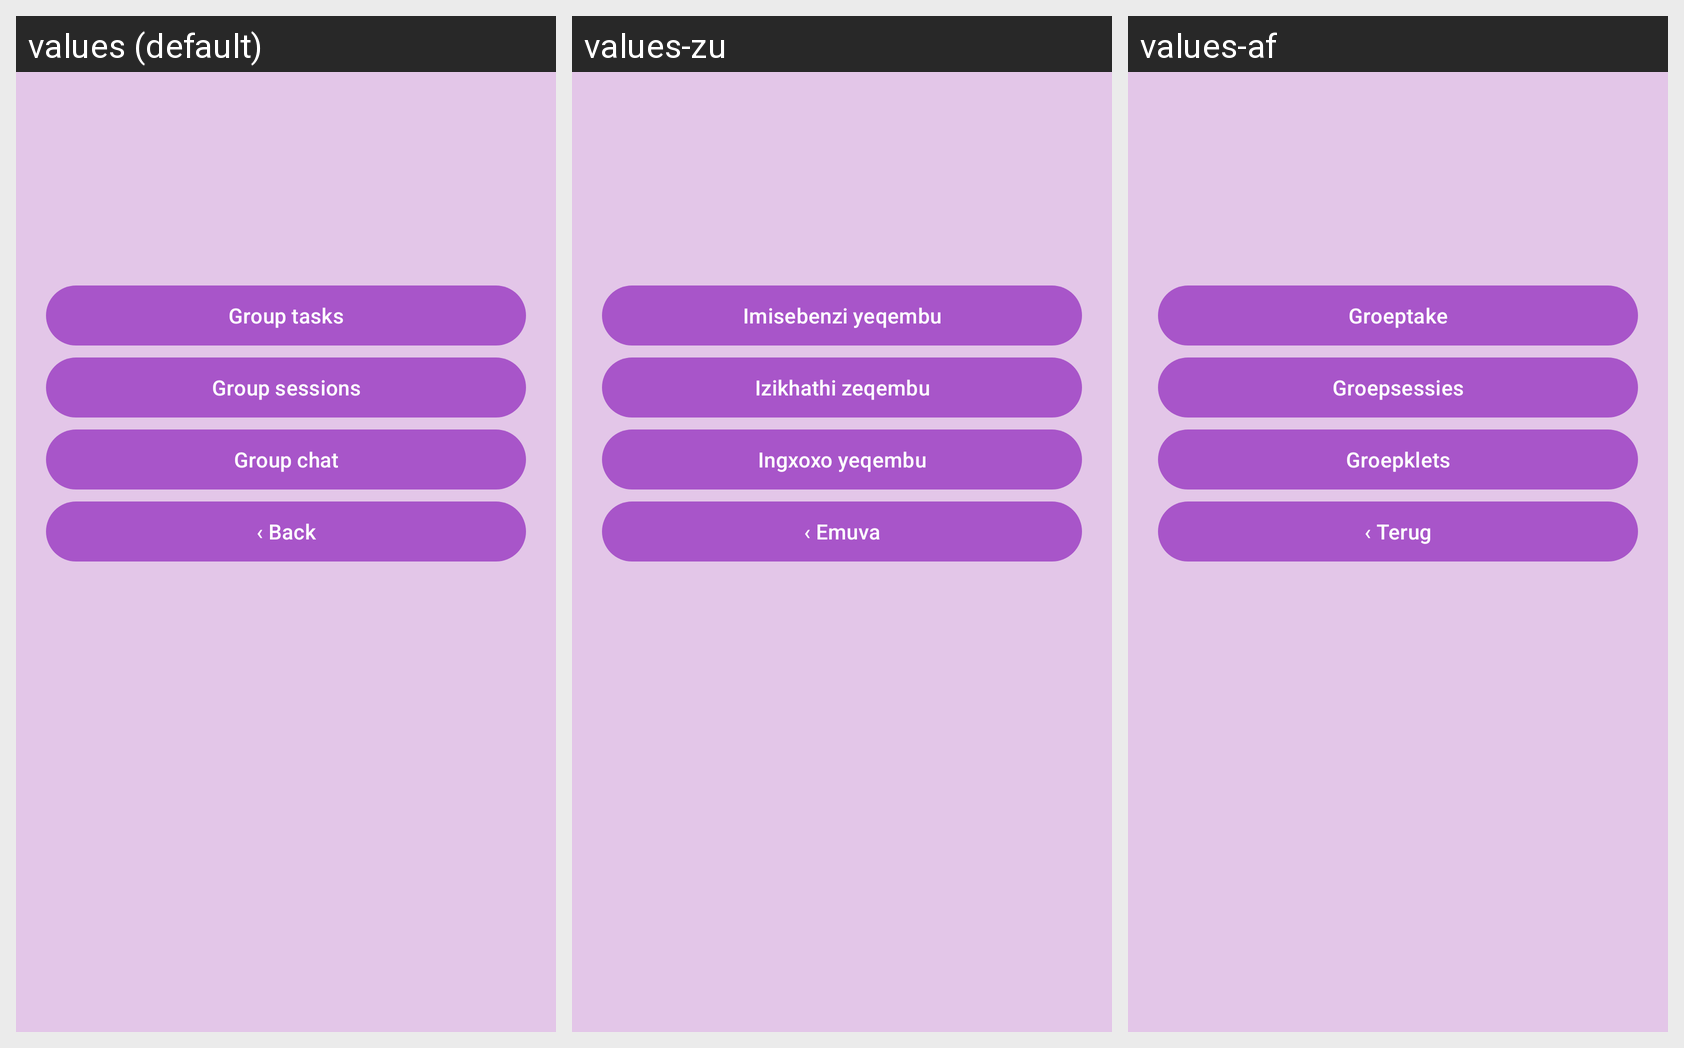

This grid shows one Android layout under several languages. Give, for every string resource on the screen, its name, the default text and each shown locale's text.
Android screen res/layout/fragment_group_detail.xml rendered under 3 locales, left to right: values (default), values-zu, values-af. Device: Nexus 5 (rendered at 1080×1920; each locale shown at half size, 540×960, under a caption strip naming it); theme Theme.StudyHub.
Strings drawn on this screen, with the default value and each locale's value (text and hints the layout hard-codes, and strings that could not be matched under every locale, appear in the picture but are not listed):

planning_tasks
  values: Group tasks
  values-zu: Imisebenzi yeqembu
  values-af: Groeptake

planning_sessions
  values: Group sessions
  values-zu: Izikhathi zeqembu
  values-af: Groepsessies

group_chat
  values: Group chat
  values-zu: Ingxoxo yeqembu
  values-af: Groepklets

back
  values: ‹ Back
  values-zu: ‹ Emuva
  values-af: ‹ Terug
